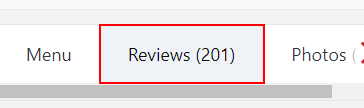
Workflow: nav-to-reviews

Step 1: click on the element '*Reviews (*)*'

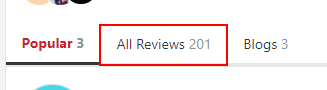
Step 2: click on the link 'All Reviews*'
